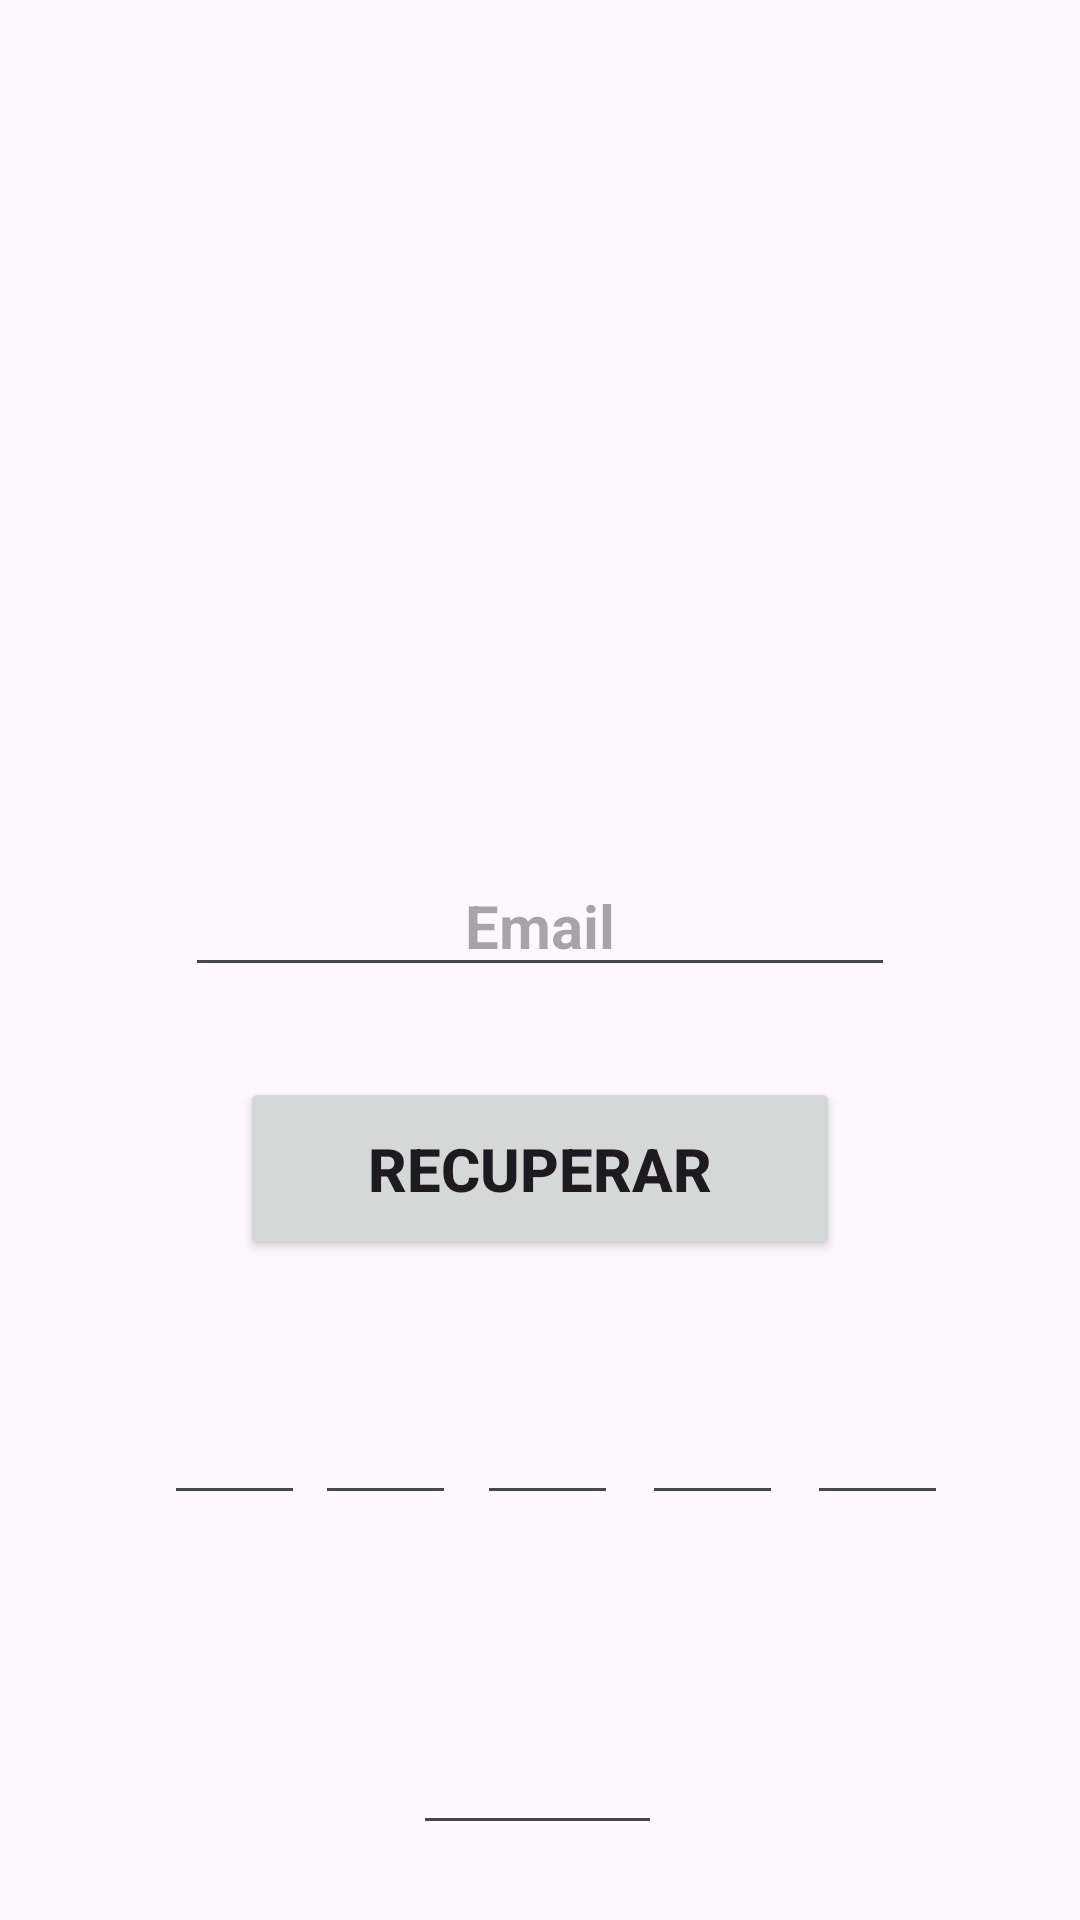

This screen was rendered from an Android layout file. Write that file and the resources it references.
<!-- AndroidManifest.xml: application theme Theme.DuoForce -->
<!-- res/layout/activity_act_recuperar.xml -->
<?xml version="1.0" encoding="utf-8"?>
<androidx.constraintlayout.widget.ConstraintLayout xmlns:android="http://schemas.android.com/apk/res/android"
    xmlns:app="http://schemas.android.com/apk/res-auto"
    xmlns:tools="http://schemas.android.com/tools"
    android:id="@+id/main"
    android:layout_width="match_parent"
    android:layout_height="match_parent"
    tools:context=".Act_Recuperar">

    <EditText
        android:id="@+id/codigo_2"
        android:layout_width="47dp"
        android:layout_height="57dp"
        android:layout_marginTop="448dp"
        android:ems="10"
        android:inputType="text"
        app:layout_constraintEnd_toEndOf="parent"
        app:layout_constraintHorizontal_bias="0.335"
        app:layout_constraintStart_toStartOf="parent"
        app:layout_constraintTop_toTopOf="parent" />

    <EditText
        android:id="@+id/codigo_5"
        android:layout_width="47dp"
        android:layout_height="57dp"
        android:layout_marginTop="448dp"
        android:ems="10"
        android:inputType="text"
        app:layout_constraintEnd_toEndOf="parent"
        app:layout_constraintHorizontal_bias="0.859"
        app:layout_constraintStart_toStartOf="parent"
        app:layout_constraintTop_toTopOf="parent" />

    <EditText
        android:id="@+id/codigo_1"
        android:layout_width="47dp"
        android:layout_height="57dp"
        android:layout_marginTop="448dp"
        android:ems="10"
        android:inputType="text"
        app:layout_constraintEnd_toEndOf="parent"
        app:layout_constraintHorizontal_bias="0.175"
        app:layout_constraintStart_toStartOf="parent"
        app:layout_constraintTop_toTopOf="parent" />

    <EditText
        android:id="@+id/codigo_4"
        android:layout_width="47dp"
        android:layout_height="57dp"
        android:layout_marginTop="448dp"
        android:ems="10"
        android:inputType="text"
        app:layout_constraintEnd_toEndOf="parent"
        app:layout_constraintHorizontal_bias="0.684"
        app:layout_constraintStart_toStartOf="parent"
        app:layout_constraintTop_toTopOf="parent" />

    <EditText
        android:id="@+id/codigo_3"
        android:layout_width="47dp"
        android:layout_height="57dp"
        android:layout_marginTop="448dp"
        android:ems="10"
        android:inputType="text"
        app:layout_constraintEnd_toEndOf="parent"
        app:layout_constraintHorizontal_bias="0.508"
        app:layout_constraintStart_toStartOf="parent"
        app:layout_constraintTop_toTopOf="parent" />

    <Button
        android:id="@+id/recuperar"
        android:layout_width="200dp"
        android:layout_height="61dp"
        android:layout_marginTop="30dp"
        android:text="Recuperar"
        android:textSize="20sp"
        android:textStyle="bold"
        app:layout_constraintEnd_toEndOf="parent"
        app:layout_constraintStart_toStartOf="parent"
        app:layout_constraintTop_toBottomOf="@+id/correo_contra" />

    <EditText
        android:id="@+id/correo_contra"
        android:layout_width="wrap_content"
        android:layout_height="wrap_content"
        android:layout_marginTop="80dp"
        android:ems="10"
        android:hint="Email"
        android:inputType="textEmailAddress"
        android:textAlignment="center"
        android:textColor="#3D095F"
        android:textSize="20sp"
        android:textStyle="bold"
        app:layout_constraintEnd_toEndOf="parent"
        app:layout_constraintStart_toStartOf="parent"
        app:layout_constraintTop_toBottomOf="@+id/imageView2" />

    <ImageView
        android:id="@+id/imageView2"
        android:layout_width="220dp"
        android:layout_height="175dp"
        android:layout_marginTop="30dp"
        app:layout_constraintEnd_toEndOf="parent"
        app:layout_constraintHorizontal_bias="0.497"
        app:layout_constraintStart_toStartOf="parent"
        app:layout_constraintTop_toTopOf="parent"
        app:srcCompat="@drawable/icono" />

    <EditText
        android:id="@+id/contador"
        android:layout_width="83dp"
        android:layout_height="46dp"
        android:layout_marginTop="64dp"
        android:ems="10"
        android:inputType="text"
        app:layout_constraintEnd_toEndOf="parent"
        app:layout_constraintHorizontal_bias="0.497"
        app:layout_constraintStart_toStartOf="parent"
        app:layout_constraintTop_toBottomOf="@+id/codigo_3" />

</androidx.constraintlayout.widget.ConstraintLayout>
<!-- resources referenced by this layout -->
<resources>
  <style name="Theme.DuoForce" parent="Base.Theme.DuoForce" />
  <style name="Base.Theme.DuoForce" parent="Theme.Material3.DayNight.NoActionBar">
          
          
      </style>
</resources>
